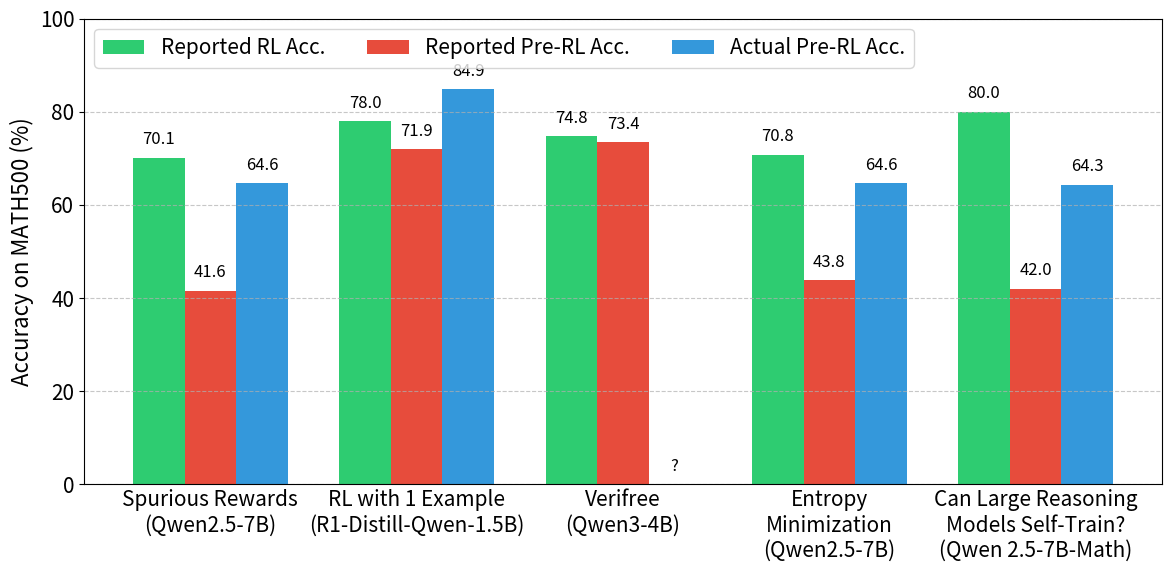

Python code for this plot: (Note: this script raises an exception after producing the figure.)
import matplotlib.pyplot as plt
import numpy as np
from scipy.stats import sem
import numpy.random as random

# Set larger font sizes
plt.rcParams.update({'font.size': 16})
plt.rcParams['axes.titlesize'] = 18
plt.rcParams['axes.labelsize'] = 16
plt.rcParams['xtick.labelsize'] = 15
plt.rcParams['ytick.labelsize'] = 15
plt.rcParams['legend.fontsize'] = 15

# Data
papers = [
    'Spurious\nRewards',
    'RL with\n1 Example',
    'Verifree',
    'Entropy\nMinimization',
    'Can Large Models\nSelf-Train?'
]

papers = [
    'Spurious Rewards\n(Qwen2.5-7B)',
    'RL with 1 Example\n(R1-Distill-Qwen-1.5B)',
    'Verifree\n(Qwen3-4B)',
    'Entropy\nMinimization\n(Qwen2.5-7B)',
    'Can Large Reasoning\nModels Self-Train?\n(Qwen 2.5-7B-Math)',
]


reported_rl = [70.1, 78.0, 74.8, 70.8, 80.0]
reported_pre_rl = [41.6, 71.9, 73.4, 43.8, 42.0]
actual_pre_rl = [64.6, 84.9, np.nan, 64.6, 64.3]

# Bootstrap error calculation (n=500 problems)
def bootstrap_ci(acc, n_samples=1000, n_problems=500):
    if np.isnan(acc):
        return 0
    successes = int(acc * n_problems / 100)  # Convert percentage to counts
    data = np.array([1] * successes + [0] * (n_problems - successes))
    means = []
    for _ in range(n_samples):
        sample = random.choice(data, size=n_problems, replace=True)
        means.append(100 * np.mean(sample))
    return np.std(means)

errors_rl = [bootstrap_ci(x) for x in reported_rl]
errors_pre_rl = [bootstrap_ci(x) for x in reported_pre_rl]
errors_actual = [bootstrap_ci(x) for x in actual_pre_rl]

# Create figure and axis
plt.figure(figsize=(12, 6))

# Set width of bars and positions
x = np.arange(len(papers))
width = 0.25



# Create bars
bars1 = plt.bar(x - width, reported_rl, width, label='Reported RL Acc.', 
                color='#2ecc71', capsize=5)
bars2 = plt.bar(x, reported_pre_rl, width, label='Reported Pre-RL Acc.', 
                color='#e74c3c', capsize=5)
bars3 = plt.bar(x + width, actual_pre_rl, width, label='Actual Pre-RL Acc.', 
                color='#3498db', capsize=5)

# Add value labels on top of bars with more vertical offset
def autolabel(bars):
    for bar in bars:
        height = bar.get_height()
        if np.isnan(height):
            plt.text(bar.get_x() + bar.get_width()/2., 2,  # Small offset from bottom
                    '?',
                    ha='center', va='bottom', fontsize=12)
        else:
            plt.text(bar.get_x() + bar.get_width()/2., height + 2,
                    f'{height:.1f}',
                    ha='center', va='bottom', fontsize=12)

autolabel(bars1)
autolabel(bars2)
autolabel(bars3)

# Customize the plot
plt.ylabel('Accuracy on MATH500 (%)', fontsize=16)
plt.grid(True, axis='y', linestyle='--', alpha=0.7)

# Legend in top left, inside figure
plt.legend(loc='upper left', bbox_to_anchor=(0.0, 1.0),
          ncol=3, frameon=True)

# Remove x-axis ticks but keep labels
plt.xticks(x, papers, rotation=0, ha='center')
plt.tick_params(axis='x', length=0)

# Set y-axis limit to 100
plt.ylim(0, 100)

# Adjust layout to prevent label cutoff
plt.tight_layout()

# Save the plot
plt.savefig('plots/math500_results.png', bbox_inches='tight', dpi=300)
plt.close()
